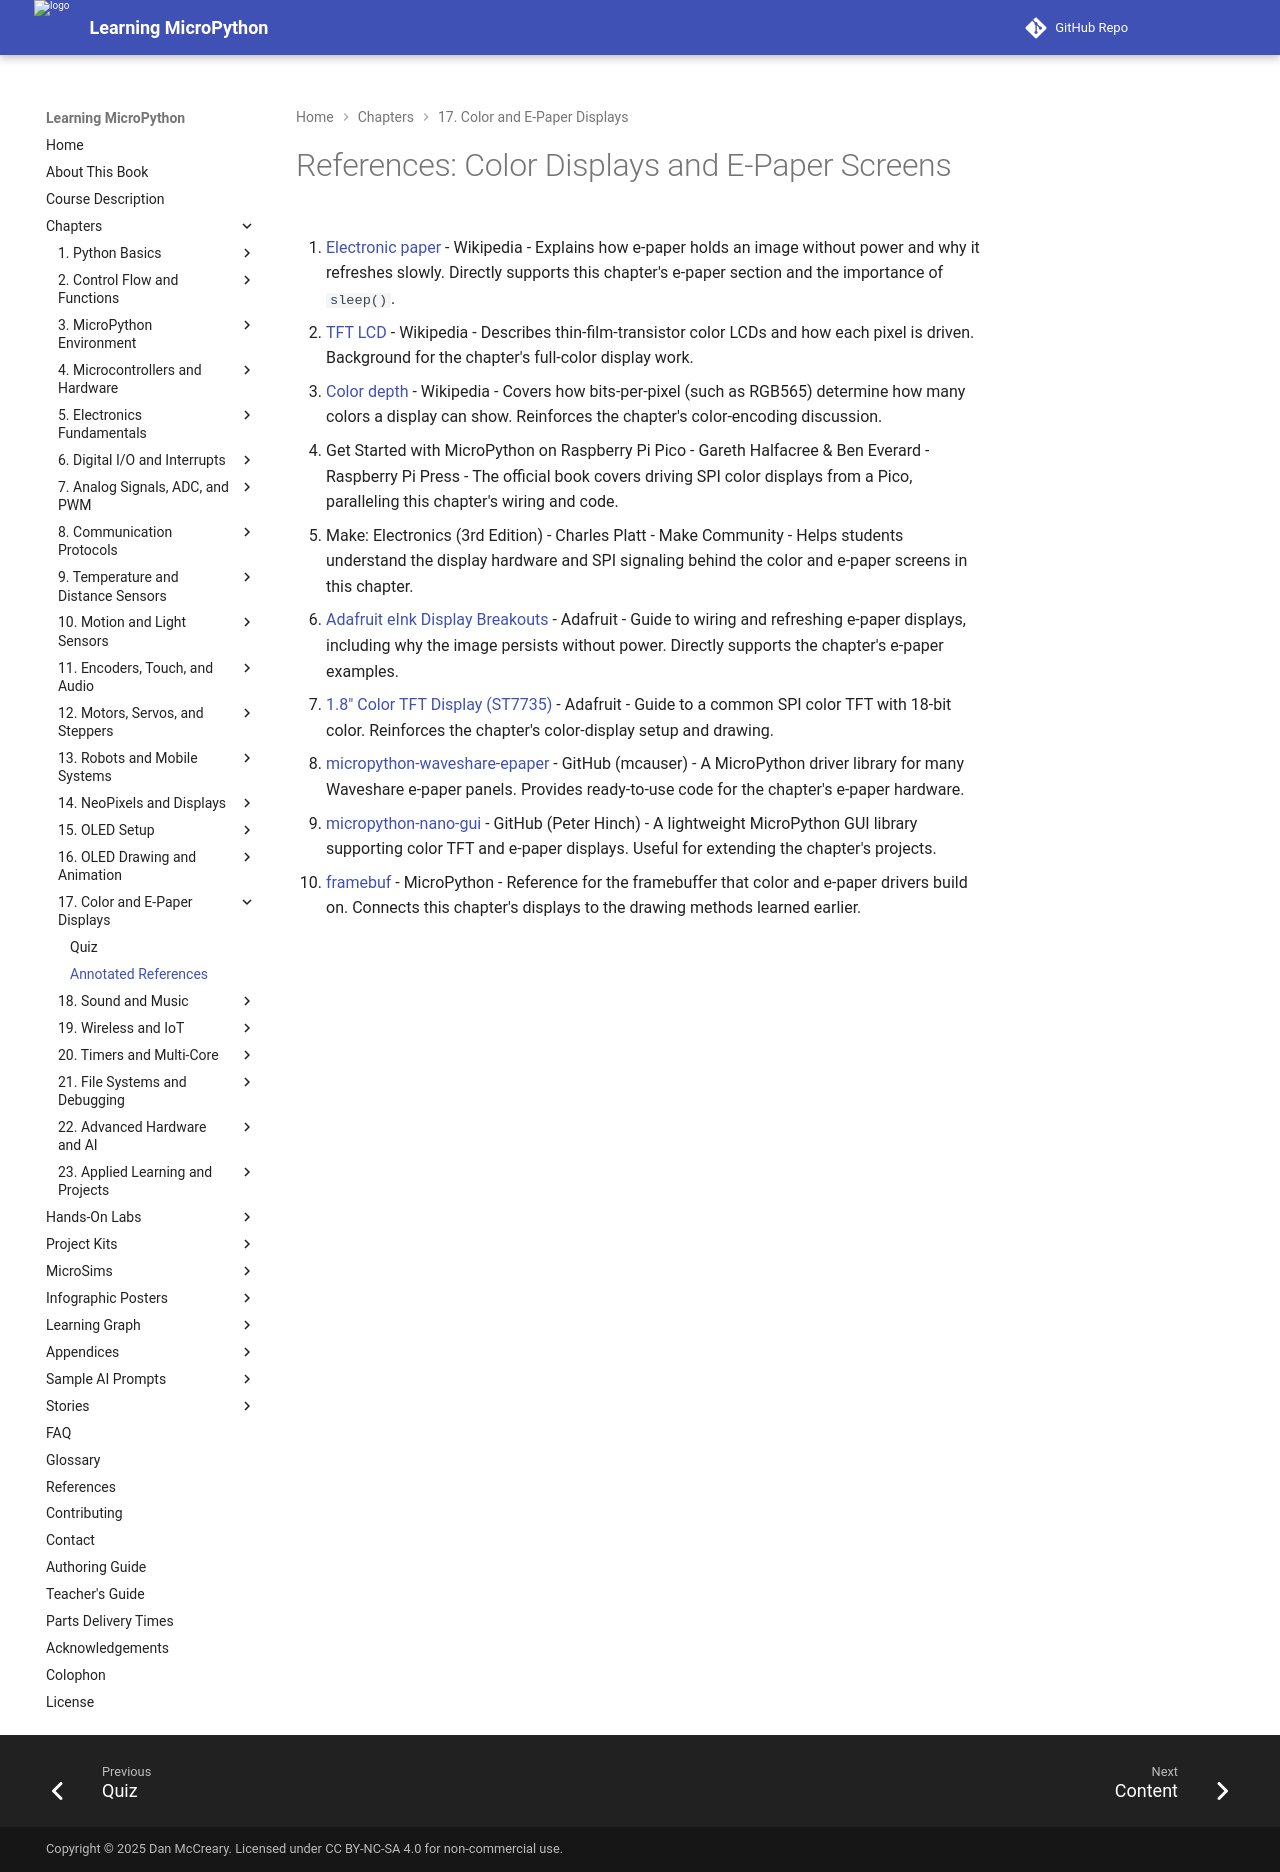

repository: dmccreary/learning-micropython · page: chapters/17-color-epaper-displays/references/index.html · generator: mkdocs

# References: Color Displays and E-Paper Screens

1. [Electronic paper](https://en.wikipedia.org/wiki/Electronic_paper) - Wikipedia - Explains how e-paper holds an image without power and why it refreshes slowly. Directly supports this chapter's e-paper section and the importance of `sleep()`.

2. [TFT LCD](https://en.wikipedia.org/wiki/TFT_LCD) - Wikipedia - Describes thin-film-transistor color LCDs and how each pixel is driven. Background for the chapter's full-color display work.

3. [Color depth](https://en.wikipedia.org/wiki/Color_depth) - Wikipedia - Covers how bits-per-pixel (such as RGB565) determine how many colors a display can show. Reinforces the chapter's color-encoding discussion.

4. Get Started with MicroPython on Raspberry Pi Pico - Gareth Halfacree & Ben Everard - Raspberry Pi Press - The official book covers driving SPI color displays from a Pico, paralleling this chapter's wiring and code.

5. Make: Electronics (3rd Edition) - Charles Platt - Make Community - Helps students understand the display hardware and SPI signaling behind the color and e-paper screens in this chapter.

6. [Adafruit eInk Display Breakouts](https://learn.adafruit.com/adafruit-eink-display-breakouts) - Adafruit - Guide to wiring and refreshing e-paper displays, including why the image persists without power. Directly supports the chapter's e-paper examples.

7. [1.8" Color TFT Display (ST7735)](https://learn.adafruit.com/1-8-tft-display) - Adafruit - Guide to a common SPI color TFT with 18-bit color. Reinforces the chapter's color-display setup and drawing.

8. [micropython-waveshare-epaper](https://github.com/mcauser/micropython-waveshare-epaper) - GitHub (mcauser) - A MicroPython driver library for many Waveshare e-paper panels. Provides ready-to-use code for the chapter's e-paper hardware.

9. [micropython-nano-gui](https://github.com/peterhinch/micropython-nano-gui) - GitHub (Peter Hinch) - A lightweight MicroPython GUI library supporting color TFT and e-paper displays. Useful for extending the chapter's projects.

10. [framebuf](https://docs.micropython.org/en/latest/library/framebuf.html) - MicroPython - Reference for the framebuffer that color and e-paper drivers build on. Connects this chapter's displays to the drawing methods learned earlier.
